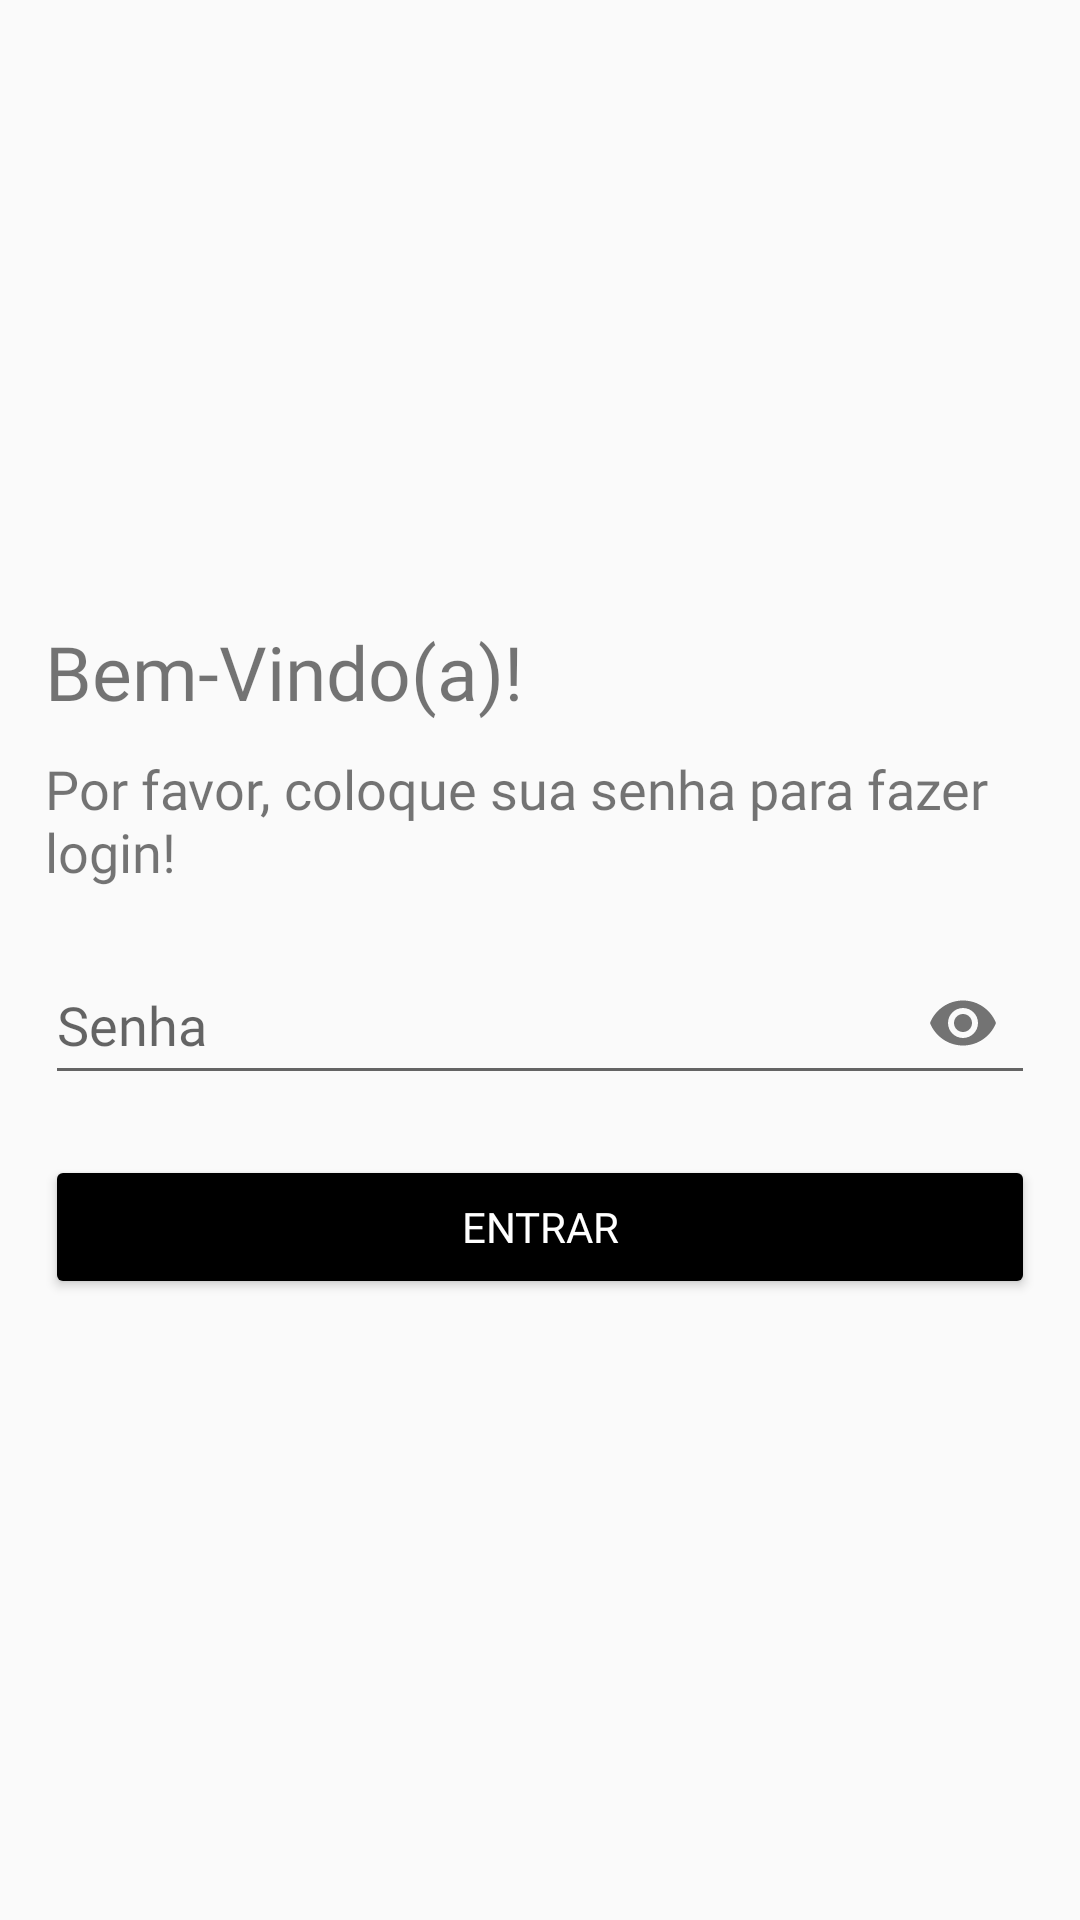

Layout XML and referenced resources for this Android screen:
<!-- AndroidManifest.xml: application theme AppTheme -->
<!-- res/layout/activity_login_usuario.xml -->
<?xml version="1.0" encoding="utf-8"?>
<androidx.appcompat.widget.LinearLayoutCompat
    xmlns:android="http://schemas.android.com/apk/res/android"
    xmlns:app="http://schemas.android.com/apk/res-auto"
    xmlns:tools="http://schemas.android.com/tools"
    android:layout_width="match_parent"
    android:layout_height="match_parent"
    android:gravity="center"
    android:padding="15dp"
    android:orientation="vertical"
    tools:context=".login_usuario.login_usuario"
    android:id="@+id/main">


    <TextView
        android:text="@string/txtbemvindos"
        android:textSize="25sp"
        android:fontFamily="@font/opensans_regular"
        android:layout_width="match_parent"
        android:layout_height="wrap_content"/>

    <TextView
        android:text="@string/txtmensagem_outra"
        android:textSize="18sp"
        android:layout_marginTop="10dp"
        android:fontFamily="@font/opensans_regular"
        android:layout_width="match_parent"
        android:layout_height="wrap_content"/>

    
    <com.google.android.material.textfield.TextInputLayout
        android:layout_width="match_parent"
        android:layout_height="wrap_content"
        app:passwordToggleEnabled="true"
        android:layout_marginTop="10dp">

        <EditText
            android:id="@+id/senha_mestre"
            android:layout_width="match_parent"
            android:layout_height="wrap_content"
            android:fontFamily="@font/opensans_regular"
            android:hint="@string/senha_mestre"
            android:inputType="textPassword"
            android:minHeight="48dp" />

    </com.google.android.material.textfield.TextInputLayout>


    <Button
        android:id="@+id/botao_Entrar"
        android:text="@string/Botao_Entrar"
        android:layout_marginTop="20dp"
        android:fontFamily="@font/opensans_regular"
        android:textColor="#fff"
        android:backgroundTint="@color/colorPrimary"
        android:layout_width="match_parent"
        android:layout_height="wrap_content"/>



</androidx.appcompat.widget.LinearLayoutCompat>
<!-- resources referenced by this layout -->
<resources>
  <color name="colorPrimary">#000000</color>
  <string name="Botao_Entrar">Entrar</string>
  <string name="senha_mestre">Senha</string>
  <string name="txtbemvindos">Bem-Vindo(a)!</string>
  <string name="txtmensagem_outra">Por favor, coloque sua senha para fazer login!</string>
  <style name="AppTheme" parent="Theme.AppCompat.Light.DarkActionBar">
          
          <item name="colorPrimary">@color/black</item>
          <item name="colorPrimaryDark">@color/black</item>
          <item name="colorAccent">@color/colorAccent</item>
      </style>
  <color name="black">#FF000000</color>
  <color name="colorAccent">#000000</color>
</resources>
